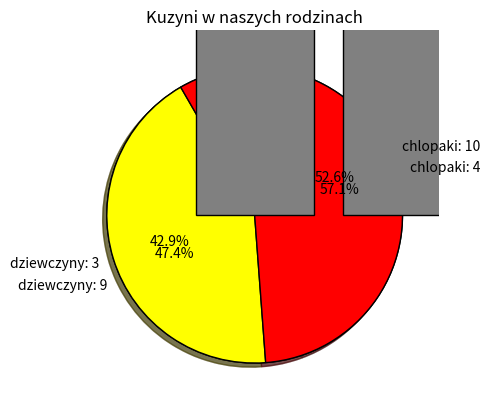

Python code for this plot:
from matplotlib import pyplot as plt


lista1=("rodzina Dominika", 3,  3, "red", 0, 0)
lista2=("rodzina Rafala", 0,  2, "blue", 0, 1)
lista3=("rodzina Staszka", 5,  1, "green", 2, 0)
lista4=("rodzina Ludwika", 2,  3, "red", 1, 0)


dziewczyny = [lista1[2], lista2[2], lista3[2], lista4[2]]
chlopaki = [lista1[1], lista2[1], lista3[1], lista4[1]]

#print(dziewczyny)
#print(chlopaki)

etykiety = ["dziewczyny: "+str(sum(dziewczyny)), "chlopaki: "+str(sum(chlopaki))]
kolory = ["pink", "lightblue"]
dane =[sum(dziewczyny), sum(chlopaki),]
plt.title("Ilosc chopakow i dziewczyn u naszych kuzynow")

plt.pie(dane, labels=etykiety, colors=kolory, wedgeprops={'edgecolor':"black"}, shadow=True, startangle=120, autopct='%1.1f%%')
plt.show()



#BELOW  an example of a chart for a single list:

from matplotlib import pyplot as plt
lista4=("rodzina Ludwika", 2,  3, "red", 1, 0)

dziewczyny = sum([lista4[2] + lista4[5]])
chlopaki = sum([lista4[2], lista4[5]], 1)

etykiety = ["dziewczyny: "+str(dziewczyny), "chlopaki: "+str(chlopaki)]
kolory = ["yellow", lista4[3]]
dane =[dziewczyny, chlopaki]
plt.title(lista4[0])

plt.pie(dane, labels=etykiety, colors=kolory, wedgeprops={'edgecolor':"black"}, shadow=True, startangle=120, autopct='%1.1f%%')
plt.show()


# BELOW sth if we have additional time:
kuzyni = [lista1[2]+lista1[1], lista2[2]+lista2[1], lista3[2]+lista3[1], lista4[2]+lista4[1]]
rodziny = [lista1[0], lista2[0], lista3[0], lista4[0]]

plt.title("Kuzyni w naszych rodzinach")
plt.bar(rodziny, height = kuzyni, color="grey", edgecolor="black") 

plt.show()